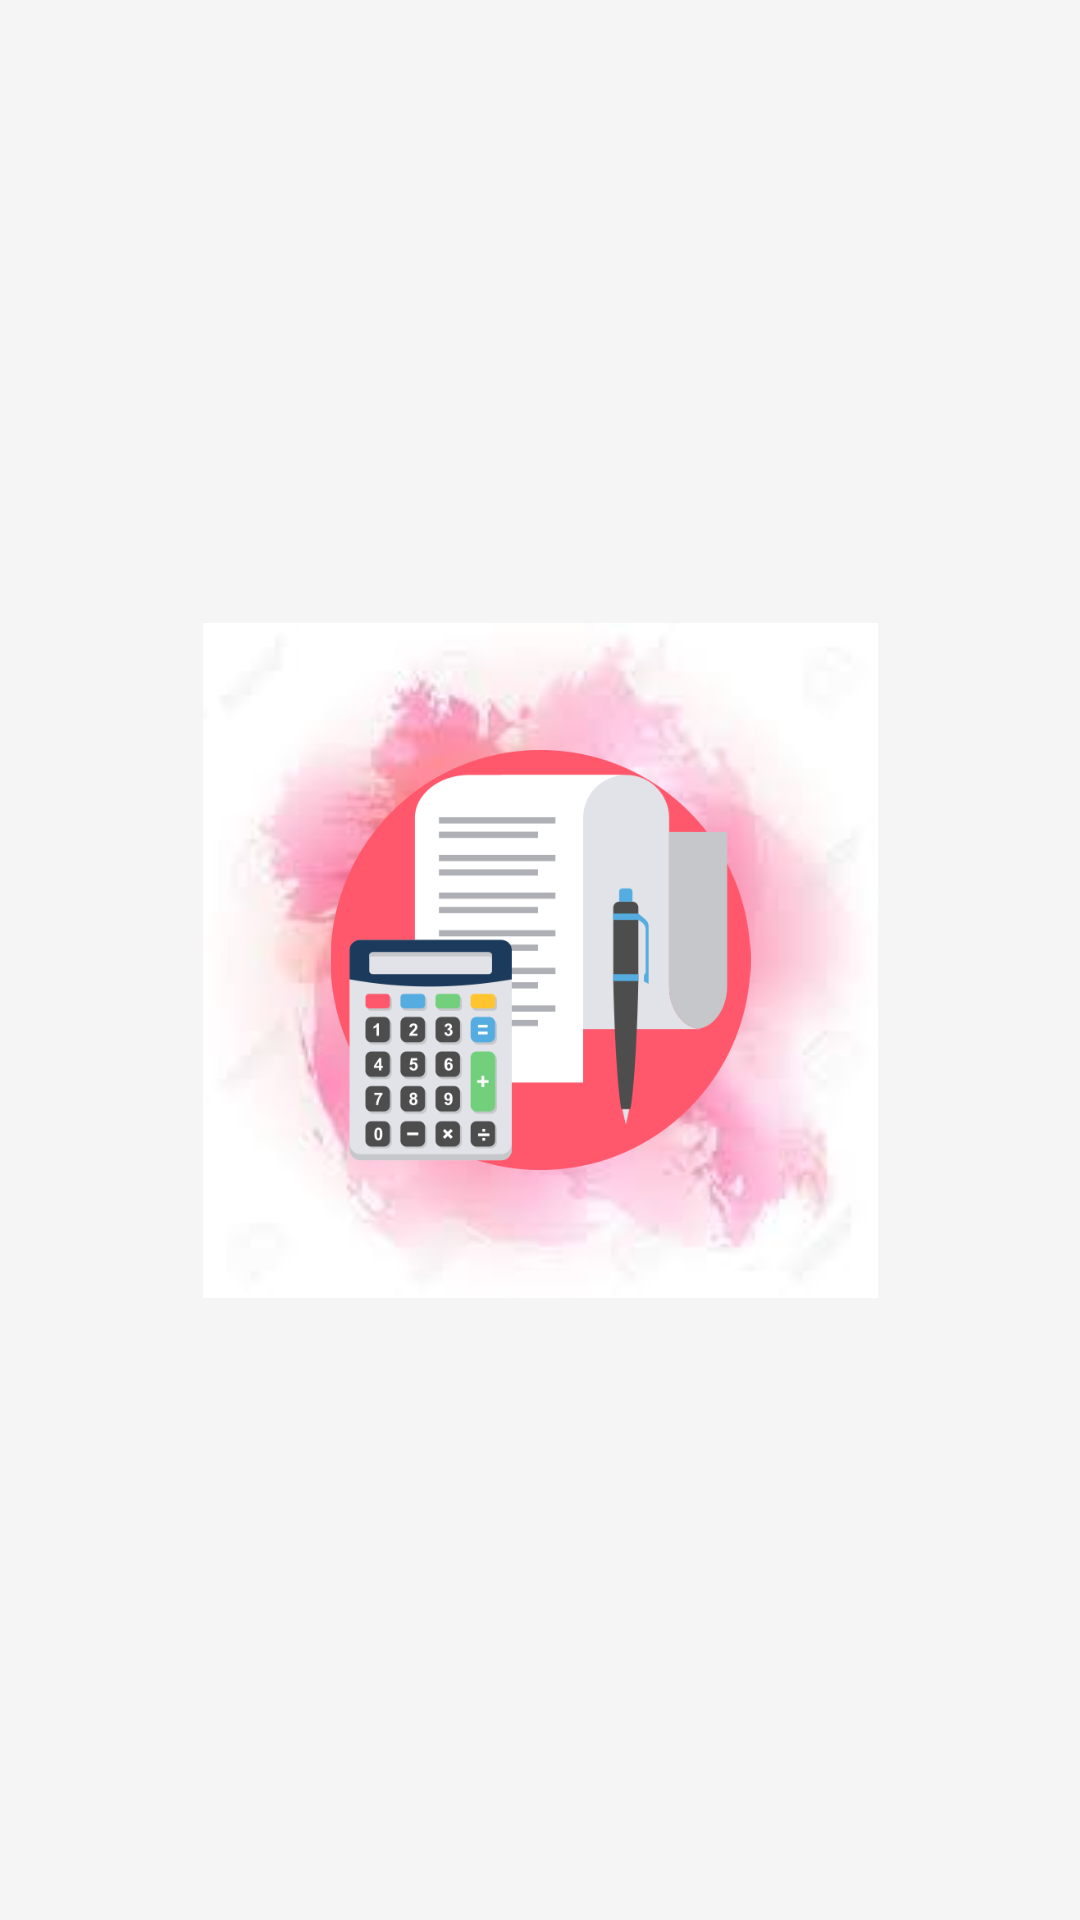

Reconstruct the res/layout file that produces this screen, plus the resources it refers to.
<!-- AndroidManifest.xml: application theme Theme.GPACALULATOR -->
<!-- res/layout/activity_splash_screen.xml -->
<?xml version="1.0" encoding="utf-8"?>
<androidx.constraintlayout.widget.ConstraintLayout xmlns:android="http://schemas.android.com/apk/res/android"
    xmlns:app="http://schemas.android.com/apk/res-auto"
    xmlns:tools="http://schemas.android.com/tools"
    android:id="@+id/main"
    android:layout_width="match_parent"
    android:layout_height="match_parent"
    tools:context=".SplashScreen"
    android:background="#f6f5f6"
    >
    <ImageView
        android:layout_width="wrap_content"
        android:layout_height="wrap_content"
        android:src="@drawable/splashscreen"
        app:layout_constraintTop_toTopOf="parent"
        app:layout_constraintEnd_toEndOf="parent"
        app:layout_constraintBottom_toBottomOf="parent"
        app:layout_constraintStart_toStartOf="parent"
        />

    <ImageView
        android:layout_width="145dp"
        android:layout_height="140dp"
        android:src="@drawable/logo"
        app:layout_constraintStart_toStartOf="parent"
        app:layout_constraintBottom_toBottomOf="parent"
        app:layout_constraintEnd_toEndOf="parent"
        app:layout_constraintTop_toTopOf="parent"
        />




</androidx.constraintlayout.widget.ConstraintLayout>
<!-- resources referenced by this layout -->
<resources>
  <!-- drawable logo: png bitmap (drawable, 32195 bytes) -->
  <!-- drawable splashscreen: png bitmap (drawable, 49661 bytes) -->
  <style name="Theme.GPACALULATOR" parent="Base.Theme.GPACALULATOR" />
  <style name="Base.Theme.GPACALULATOR" parent="Theme.Material3.DayNight.NoActionBar">
          
          
      </style>
</resources>
